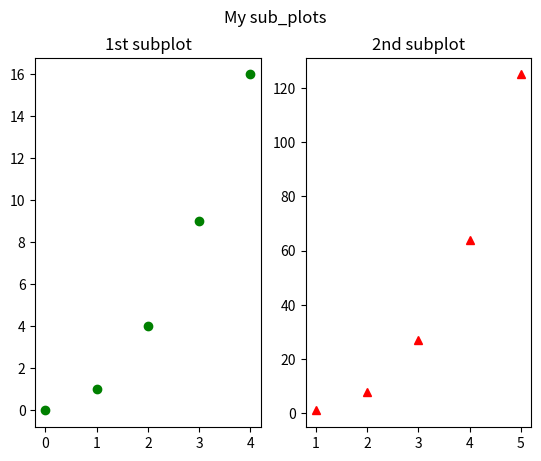

Write Python code to recreate this figure.
import matplotlib.pyplot as plt
import numpy as np

x=np.arange(1,6)
y=x**3
#plt.figure(figsize=(15,5))
plt.subplot(1,2,1)
plt.plot([0,1,2,3,4],[0,1,4,9,16],"go")
plt.title("1st subplot")

plt.subplot(1,2,2)
plt.plot(x,y,"r^")
plt.title("2nd subplot")

plt.suptitle("My sub_plots")
plt.show()